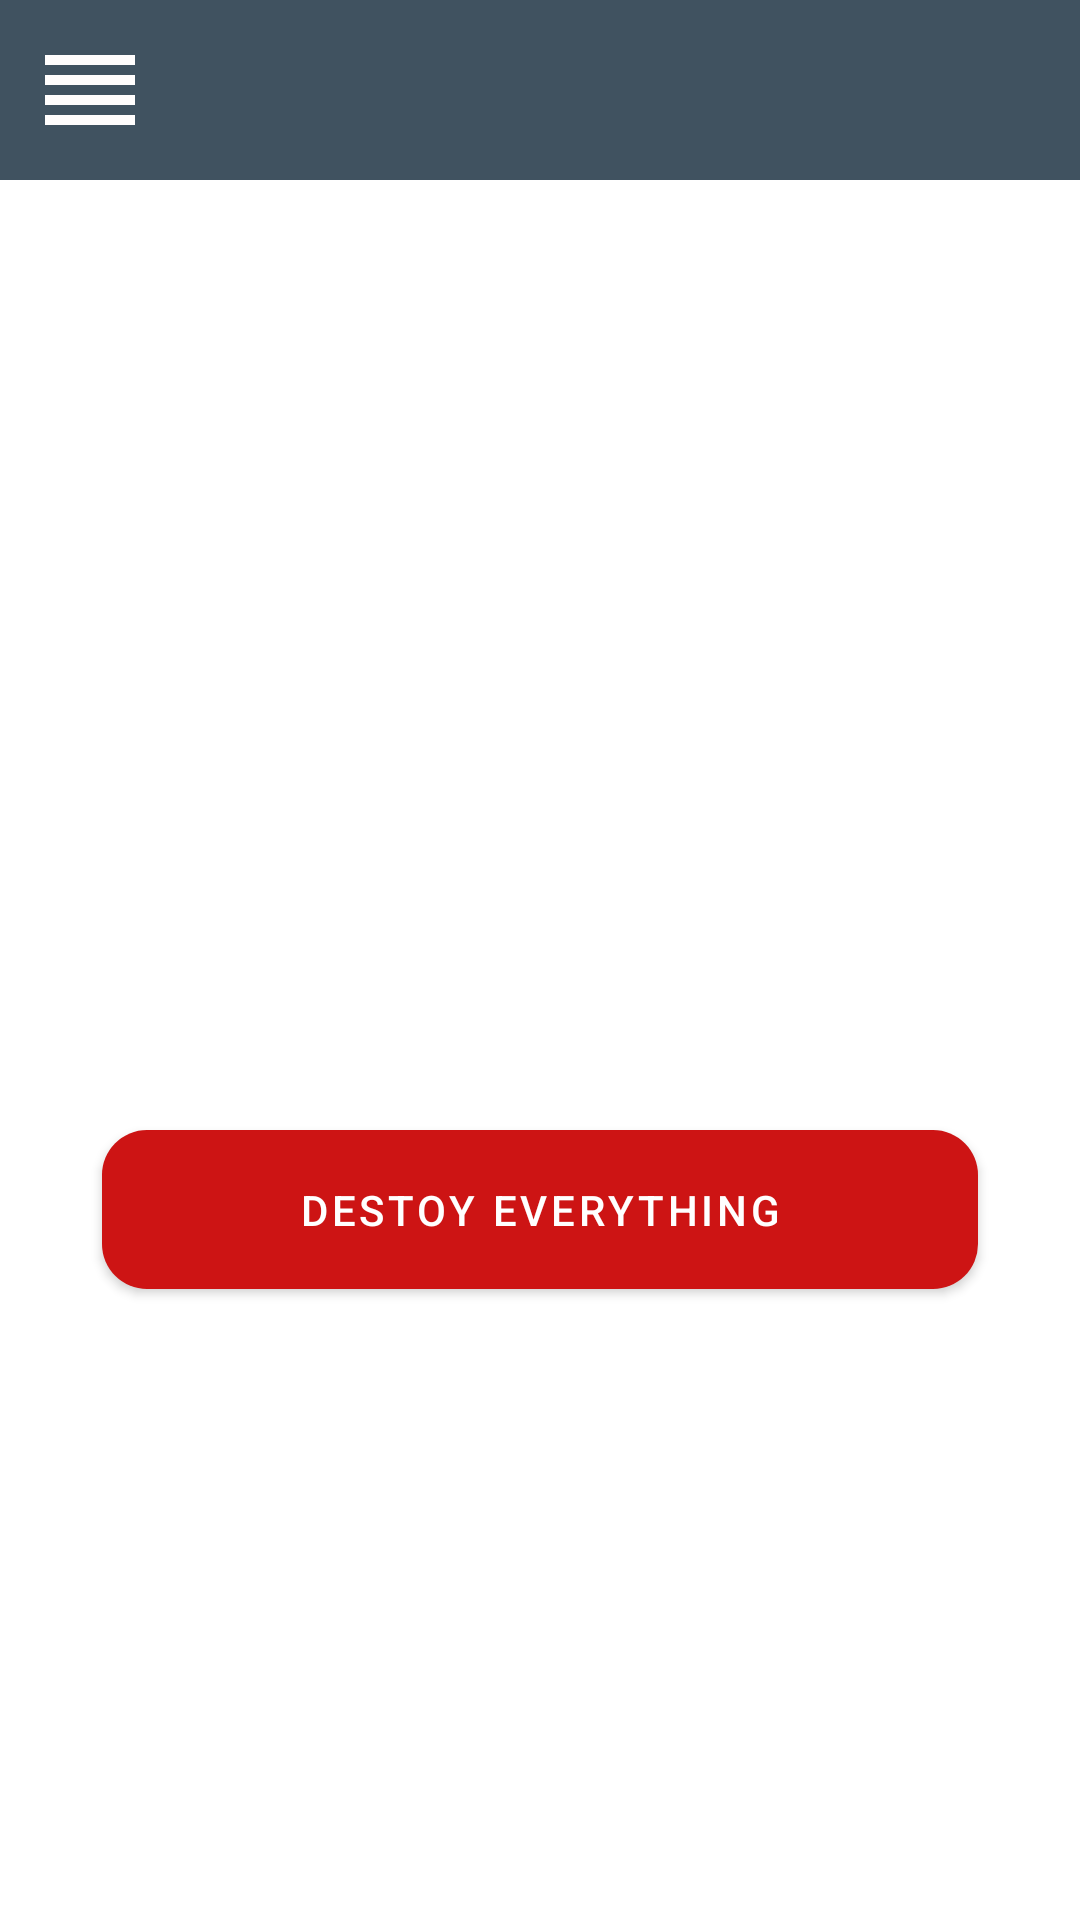

Layout XML and referenced resources for this Android screen:
<!-- AndroidManifest.xml: application theme Theme.Hw8 -->
<!-- res/layout/activity_second.xml -->
<?xml version="1.0" encoding="utf-8"?>
<androidx.constraintlayout.widget.ConstraintLayout xmlns:android="http://schemas.android.com/apk/res/android"
    xmlns:app="http://schemas.android.com/apk/res-auto"
    xmlns:tools="http://schemas.android.com/tools"
    android:layout_width="match_parent"
    android:background="@color/white"
    android:layout_height="match_parent"
    tools:context=".SecondActivity">

    <RelativeLayout
        android:layout_width="match_parent"
        android:layout_height="60dp"
        android:background="@color/dark_grey"
        android:padding="10dp"
        tools:ignore="MissingConstraints">

        <ImageView
            android:layout_width="40dp"
            android:layout_height="40dp"
            android:layout_alignParentEnd="true"
            android:src="@drawable/ic_baseline_search_24" />

        <ImageView
            android:layout_width="40dp"
            android:layout_height="40dp"
            android:src="@drawable/ic_baseline_reorder_" />
    </RelativeLayout>

    <com.google.android.material.button.MaterialButton
        android:id="@+id/destroy"
        android:layout_width="50mm"
        android:layout_height="65dp"
        android:layout_marginBottom="35mm"
        android:text="@string/destoy_everything"
        app:backgroundTint="@color/red"
        app:cornerRadius="15dp"
        app:layout_constraintBottom_toBottomOf="parent"
        app:layout_constraintEnd_toEndOf="parent"
        app:layout_constraintStart_toStartOf="parent"
        tools:ignore="InOrMmUsage,MissingConstraints" />

    <TextView
        android:layout_width="30mm"
        android:id="@+id/answer"
        android:layout_height="70dp"
        android:textSize="50sp"
        android:textStyle="bold"

        android:layout_marginBottom="20dp"
        app:layout_constraintBottom_toTopOf="@id/destroy"
        app:layout_constraintEnd_toEndOf="parent"
        app:layout_constraintStart_toStartOf="parent"
        tools:ignore="InOrMmUsage,MissingConstraints"
        android:textColor="@color/dark_grey"
        />

</androidx.constraintlayout.widget.ConstraintLayout>
<!-- resources referenced by this layout -->
<resources>
  <color name="dark_grey"> #405260</color>
  <color name="red">#CD1414</color>
  <color name="white">#FFFFFFFF</color>
  <!-- drawable ic_baseline_reorder_ (drawable-v24) -->
  <vector android:height="24dp" android:tint="#FFFDFD"
      android:viewportHeight="24" android:viewportWidth="24"
      android:width="24dp" xmlns:android="http://schemas.android.com/apk/res/android">
      <path android:fillColor="@android:color/white" android:pathData="M3,15h18v-2L3,13v2zM3,19h18v-2L3,17v2zM3,11h18L21,9L3,9v2zM3,5v2h18L21,5L3,5z"/>
  </vector>
  <string name="destoy_everything">destoy everything</string>
  <style name="Theme.Hw8" parent="Theme.MaterialComponents.DayNight.NoActionBar.Bridge">
          
          <item name="colorPrimary">@color/purple_500</item>
          <item name="colorPrimaryVariant">@color/purple_700</item>
          <item name="colorOnPrimary">@color/white</item>
          
          <item name="colorSecondary">@color/teal_200</item>
          <item name="colorSecondaryVariant">@color/teal_700</item>
          <item name="colorOnSecondary">@color/black</item>
          
          <item name="android:statusBarColor" tools:targetApi="l">?attr/colorPrimaryVariant</item>
          
      </style>
  <color name="purple_500">#FF6200EE</color>
  <color name="purple_700">#FF3700B3</color>
  <color name="teal_200">#FF03DAC5</color>
  <color name="teal_700">#FF018786</color>
  <color name="black">#FF000000</color>
</resources>
